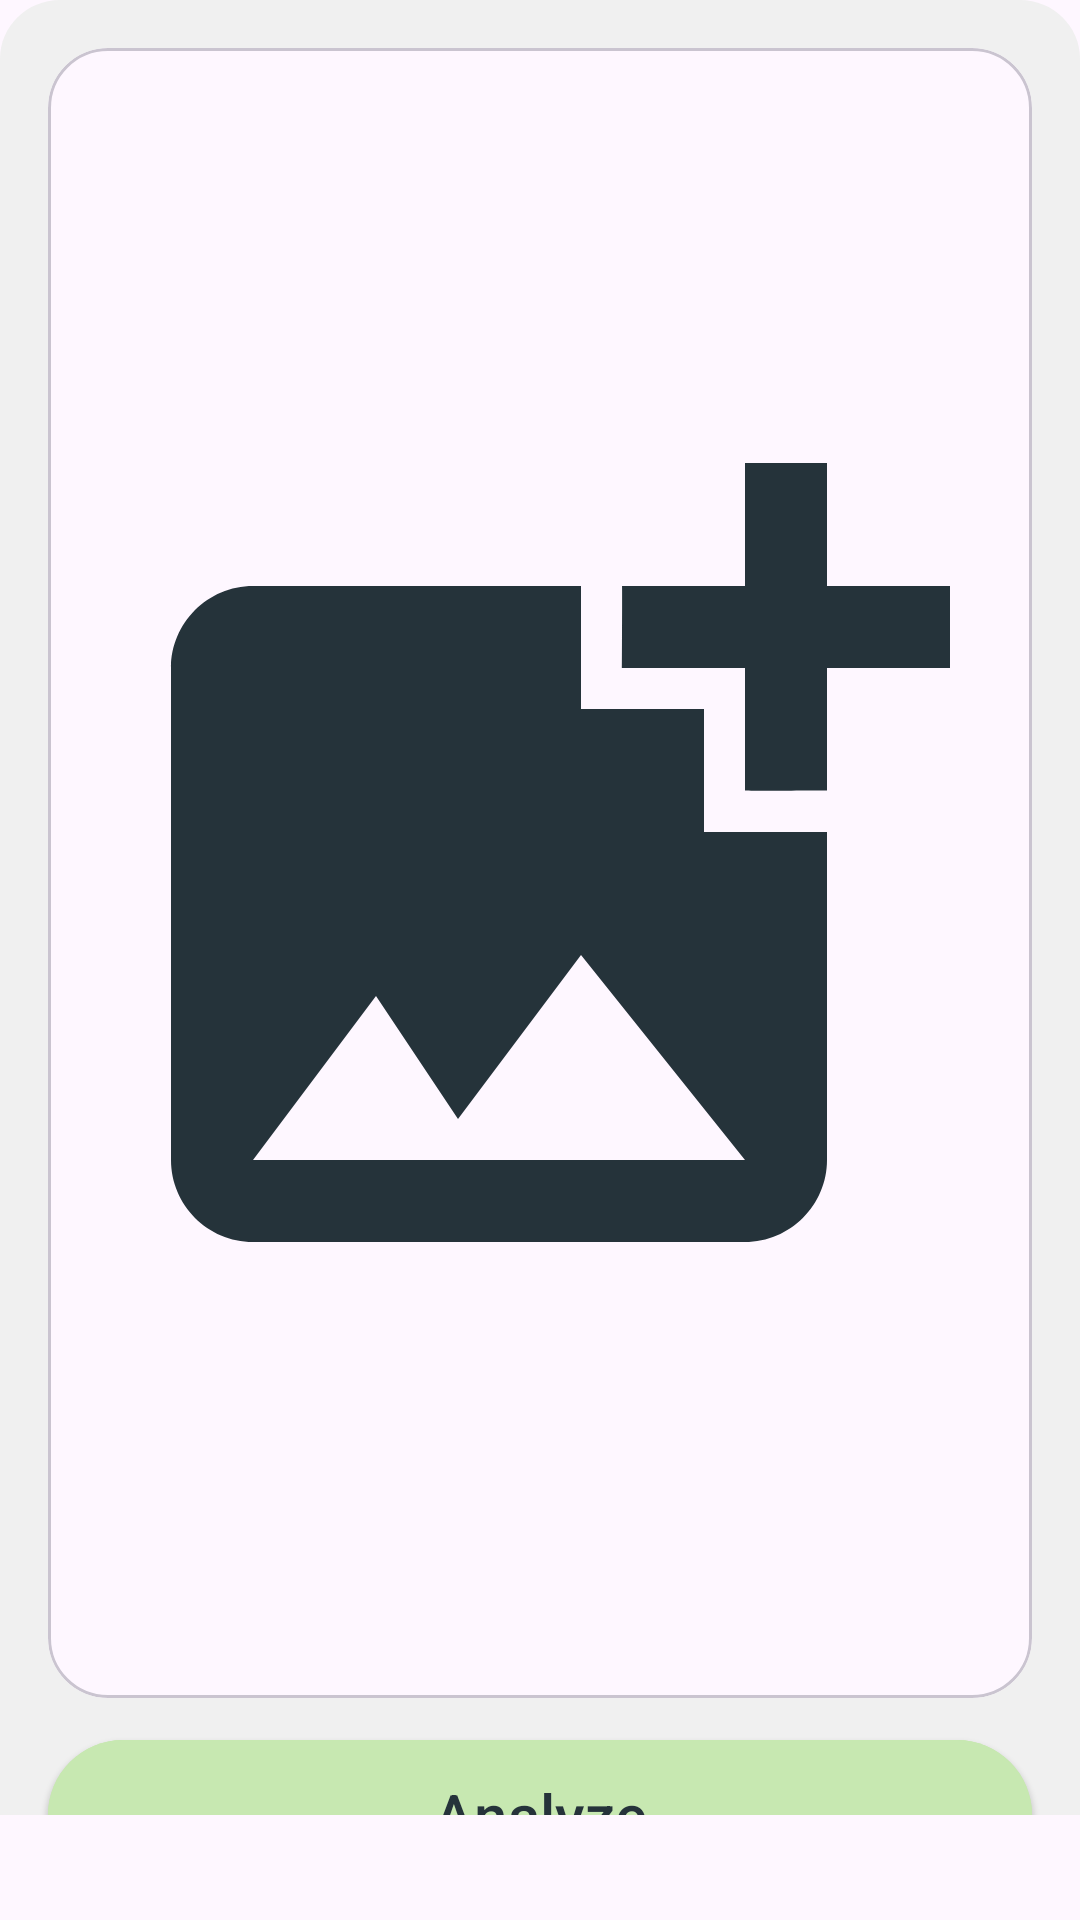

Android layout source for this screen:
<!-- AndroidManifest.xml: application theme Theme.Nutrifish -->
<!-- res/layout/fragment_scan.xml -->
<?xml version="1.0" encoding="utf-8"?>
<androidx.core.widget.NestedScrollView xmlns:android="http://schemas.android.com/apk/res/android"
    xmlns:tools="http://schemas.android.com/tools"
    xmlns:app="http://schemas.android.com/apk/res-auto"
    android:layout_width="match_parent"
    android:layout_height="match_parent"
    android:layout_marginBottom="30dp"
    android:paddingBottom="35dp"
    tools:context=".ui.main.scan.ScanFragment">

    <androidx.constraintlayout.widget.ConstraintLayout
        android:id="@+id/home_frame_post"
        android:layout_width="match_parent"
        android:layout_height="match_parent"
        android:background="@drawable/home_vector1"
        app:layout_constraintBottom_toBottomOf="parent"
        app:layout_constraintEnd_toEndOf="parent"
        app:layout_constraintStart_toStartOf="parent"
        app:layout_constraintTop_toTopOf="parent">

        <com.google.android.material.card.MaterialCardView
            android:id="@+id/cv_image_frame"
            android:layout_width="match_parent"
            android:layout_height="550dp"
            android:layout_marginStart="16dp"
            android:layout_marginTop="16dp"
            android:layout_marginEnd="16dp"
            android:layout_marginBottom="16dp"
            app:cardCornerRadius="20dp"
            app:layout_constraintEnd_toEndOf="parent"
            app:layout_constraintStart_toStartOf="parent"
            app:layout_constraintTop_toTopOf="parent">

            <ImageView
                android:id="@+id/iv_image_placeholder"
                android:layout_width="match_parent"
                android:layout_height="match_parent"
                android:contentDescription="@string/image_placeholder"
                android:scaleType="fitCenter"
                android:src="@drawable/baseline_add_photo_alternate_24"
                app:layout_constraintEnd_toEndOf="parent"
                app:layout_constraintStart_toStartOf="parent"
                app:layout_constraintTop_toTopOf="parent"
                tools:src="@drawable/placeholderfish" />
        </com.google.android.material.card.MaterialCardView>

        <com.google.android.material.button.MaterialButtonToggleGroup
            android:id="@+id/toggle_button_frame"
            android:layout_width="match_parent"
            android:layout_height="wrap_content"
            android:layout_marginTop="10dp"
            android:layout_marginHorizontal="16dp"
            android:gravity="center"
            app:layout_constraintEnd_toEndOf="@id/cv_image_frame"
            app:layout_constraintStart_toStartOf="@id/cv_image_frame"

            app:layout_constraintTop_toBottomOf="@id/cv_image_frame">

            <Button
                android:id="@+id/bt_camera"
                style="@style/Widget.Material3.Button.ElevatedButton.Icon"
                android:layout_width="0dp"
                android:layout_weight="1"
                android:layout_height="match_parent"
                android:layout_gravity="center"
                android:backgroundTint="@color/darkGreen"
                android:text="@string/bt_camera_text"
                android:textColor="@color/white"
                android:textSize="16sp"
                app:icon="@drawable/baseline_photo_camera_24"
                app:iconSize="30dp"
                app:iconTint="@color/white" />

            <Button
                android:id="@+id/bt_gallery"
                style="@style/Widget.Material3.Button.ElevatedButton.Icon"
                android:layout_width="0dp"
                android:layout_height="match_parent"
                android:layout_weight="1"
                android:layout_gravity="center"
                android:backgroundTint="@color/darkGreen"
                android:text="@string/bt_gallery_text"
                android:textColor="@color/white"
                android:textSize="16sp"
                app:icon="@drawable/baseline_image_search_24"
                app:iconSize="30dp"
                app:iconTint="@color/white" />


        </com.google.android.material.button.MaterialButtonToggleGroup>

        <com.google.android.material.button.MaterialButton
            android:id="@+id/bt_analyze"
            style="@style/Widget.Material3.Button.ElevatedButton"
            android:layout_width="0dp"
            android:layout_height="58dp"
            android:backgroundTint="@color/sageGreen"
            android:text="@string/analyze"
            android:textColor="@color/darkGreen"
            android:textSize="20sp"
            app:layout_constraintBottom_toBottomOf="parent"
            app:layout_constraintEnd_toEndOf="@+id/toggle_button_frame"
            app:layout_constraintStart_toStartOf="@+id/toggle_button_frame"
            app:layout_constraintTop_toBottomOf="@id/toggle_button_frame" />


    </androidx.constraintlayout.widget.ConstraintLayout>

</androidx.core.widget.NestedScrollView>
<!-- resources referenced by this layout -->
<resources>
  <color name="darkGreen">#25333A</color>
  <color name="sageGreen">#C7E8B1</color>
  <color name="white">#FFFFFFFF</color>
  <!-- drawable baseline_add_photo_alternate_24 (drawable) -->
  <vector xmlns:android="http://schemas.android.com/apk/res/android" android:height="24dp" android:tint="#25333A" android:viewportHeight="24" android:viewportWidth="24" android:width="24dp">
        
      <path android:fillColor="@android:color/white" android:pathData="M19,7v2.99s-1.99,0.01 -2,0L17,7h-3s0.01,-1.99 0,-2h3L17,2h2v3h3v2h-3zM16,11L16,8h-3L13,5L5,5c-1.1,0 -2,0.9 -2,2v12c0,1.1 0.9,2 2,2h12c1.1,0 2,-0.9 2,-2v-8h-3zM5,19l3,-4 2,3 3,-4 4,5L5,19z"/>
      
  </vector>
  <!-- drawable baseline_image_search_24 (drawable) -->
  <vector xmlns:android="http://schemas.android.com/apk/res/android" android:height="24dp" android:tint="#25333A" android:viewportHeight="24" android:viewportWidth="24" android:width="24dp">
        
      <path android:fillColor="@android:color/white" android:pathData="M18,13v7L4,20L4,6h5.02c0.05,-0.71 0.22,-1.38 0.48,-2L4,4c-1.1,0 -2,0.9 -2,2v14c0,1.1 0.9,2 2,2h14c1.1,0 2,-0.9 2,-2v-5l-2,-2zM16.5,18h-11l2.75,-3.53 1.96,2.36 2.75,-3.54zM19.3,8.89c0.44,-0.7 0.7,-1.51 0.7,-2.39C20,4.01 17.99,2 15.5,2S11,4.01 11,6.5s2.01,4.5 4.49,4.5c0.88,0 1.7,-0.26 2.39,-0.7L21,13.42 22.42,12 19.3,8.89zM15.5,9C14.12,9 13,7.88 13,6.5S14.12,4 15.5,4 18,5.12 18,6.5 16.88,9 15.5,9z"/>
      
  </vector>
  <!-- drawable baseline_photo_camera_24 (drawable) -->
  <vector xmlns:android="http://schemas.android.com/apk/res/android" android:height="24dp" android:tint="#25333A" android:viewportHeight="24" android:viewportWidth="24" android:width="24dp">
        
      <path android:fillColor="@android:color/white" android:pathData="M12,12m-3.2,0a3.2,3.2 0,1 1,6.4 0a3.2,3.2 0,1 1,-6.4 0"/>
        
      <path android:fillColor="@android:color/white" android:pathData="M9,2L7.17,4L4,4c-1.1,0 -2,0.9 -2,2v12c0,1.1 0.9,2 2,2h16c1.1,0 2,-0.9 2,-2L22,6c0,-1.1 -0.9,-2 -2,-2h-3.17L15,2L9,2zM12,17c-2.76,0 -5,-2.24 -5,-5s2.24,-5 5,-5 5,2.24 5,5 -2.24,5 -5,5z"/>
      
  </vector>
  <!-- drawable home_vector1 (drawable) -->
  <?xml version="1.0" encoding="utf-8"?>
  <vector xmlns:android="http://schemas.android.com/apk/res/android"
      android:width="360dp"
      android:height="646dp"
      android:viewportWidth="360"
      android:viewportHeight="646">
      <path
          android:fillColor="@color/backgroundWhite"
          android:pathData="M0 20C0 8.95 8.95 0 20 0h320c11.05 0 20 8.95 20 20v626H0V20Z"/>
  </vector>
  <!-- drawable placeholderfish: jpg bitmap (drawable, 80843 bytes) -->
  <string name="analyze">Analyze</string>
  <string name="bt_camera_text">Camera</string>
  <string name="bt_gallery_text">Gallery</string>
  <string name="image_placeholder">Image placeholder</string>
  <style name="Theme.Nutrifish" parent="Base.Theme.Nutrifish" />
  <color name="backgroundWhite">#F0F0F0</color>
  <style name="Base.Theme.Nutrifish" parent="Theme.Material3.Light.NoActionBar">
          
          <item name="colorPrimary">@color/darkGreen</item>
          <item name="colorPrimaryVariant">@color/darkGreen</item>
          <item name="colorOnPrimary">@color/white</item>
          <item name="colorSecondary">@color/sageGreen</item>
          
          <item name="android:statusBarColor">@color/darkGreen</item>
          <item name="android:navigationBarColor">@color/darkGreen</item>
          <item name="android:textColor">@color/black</item>
      </style>
  <color name="black">#FF000000</color>
</resources>
